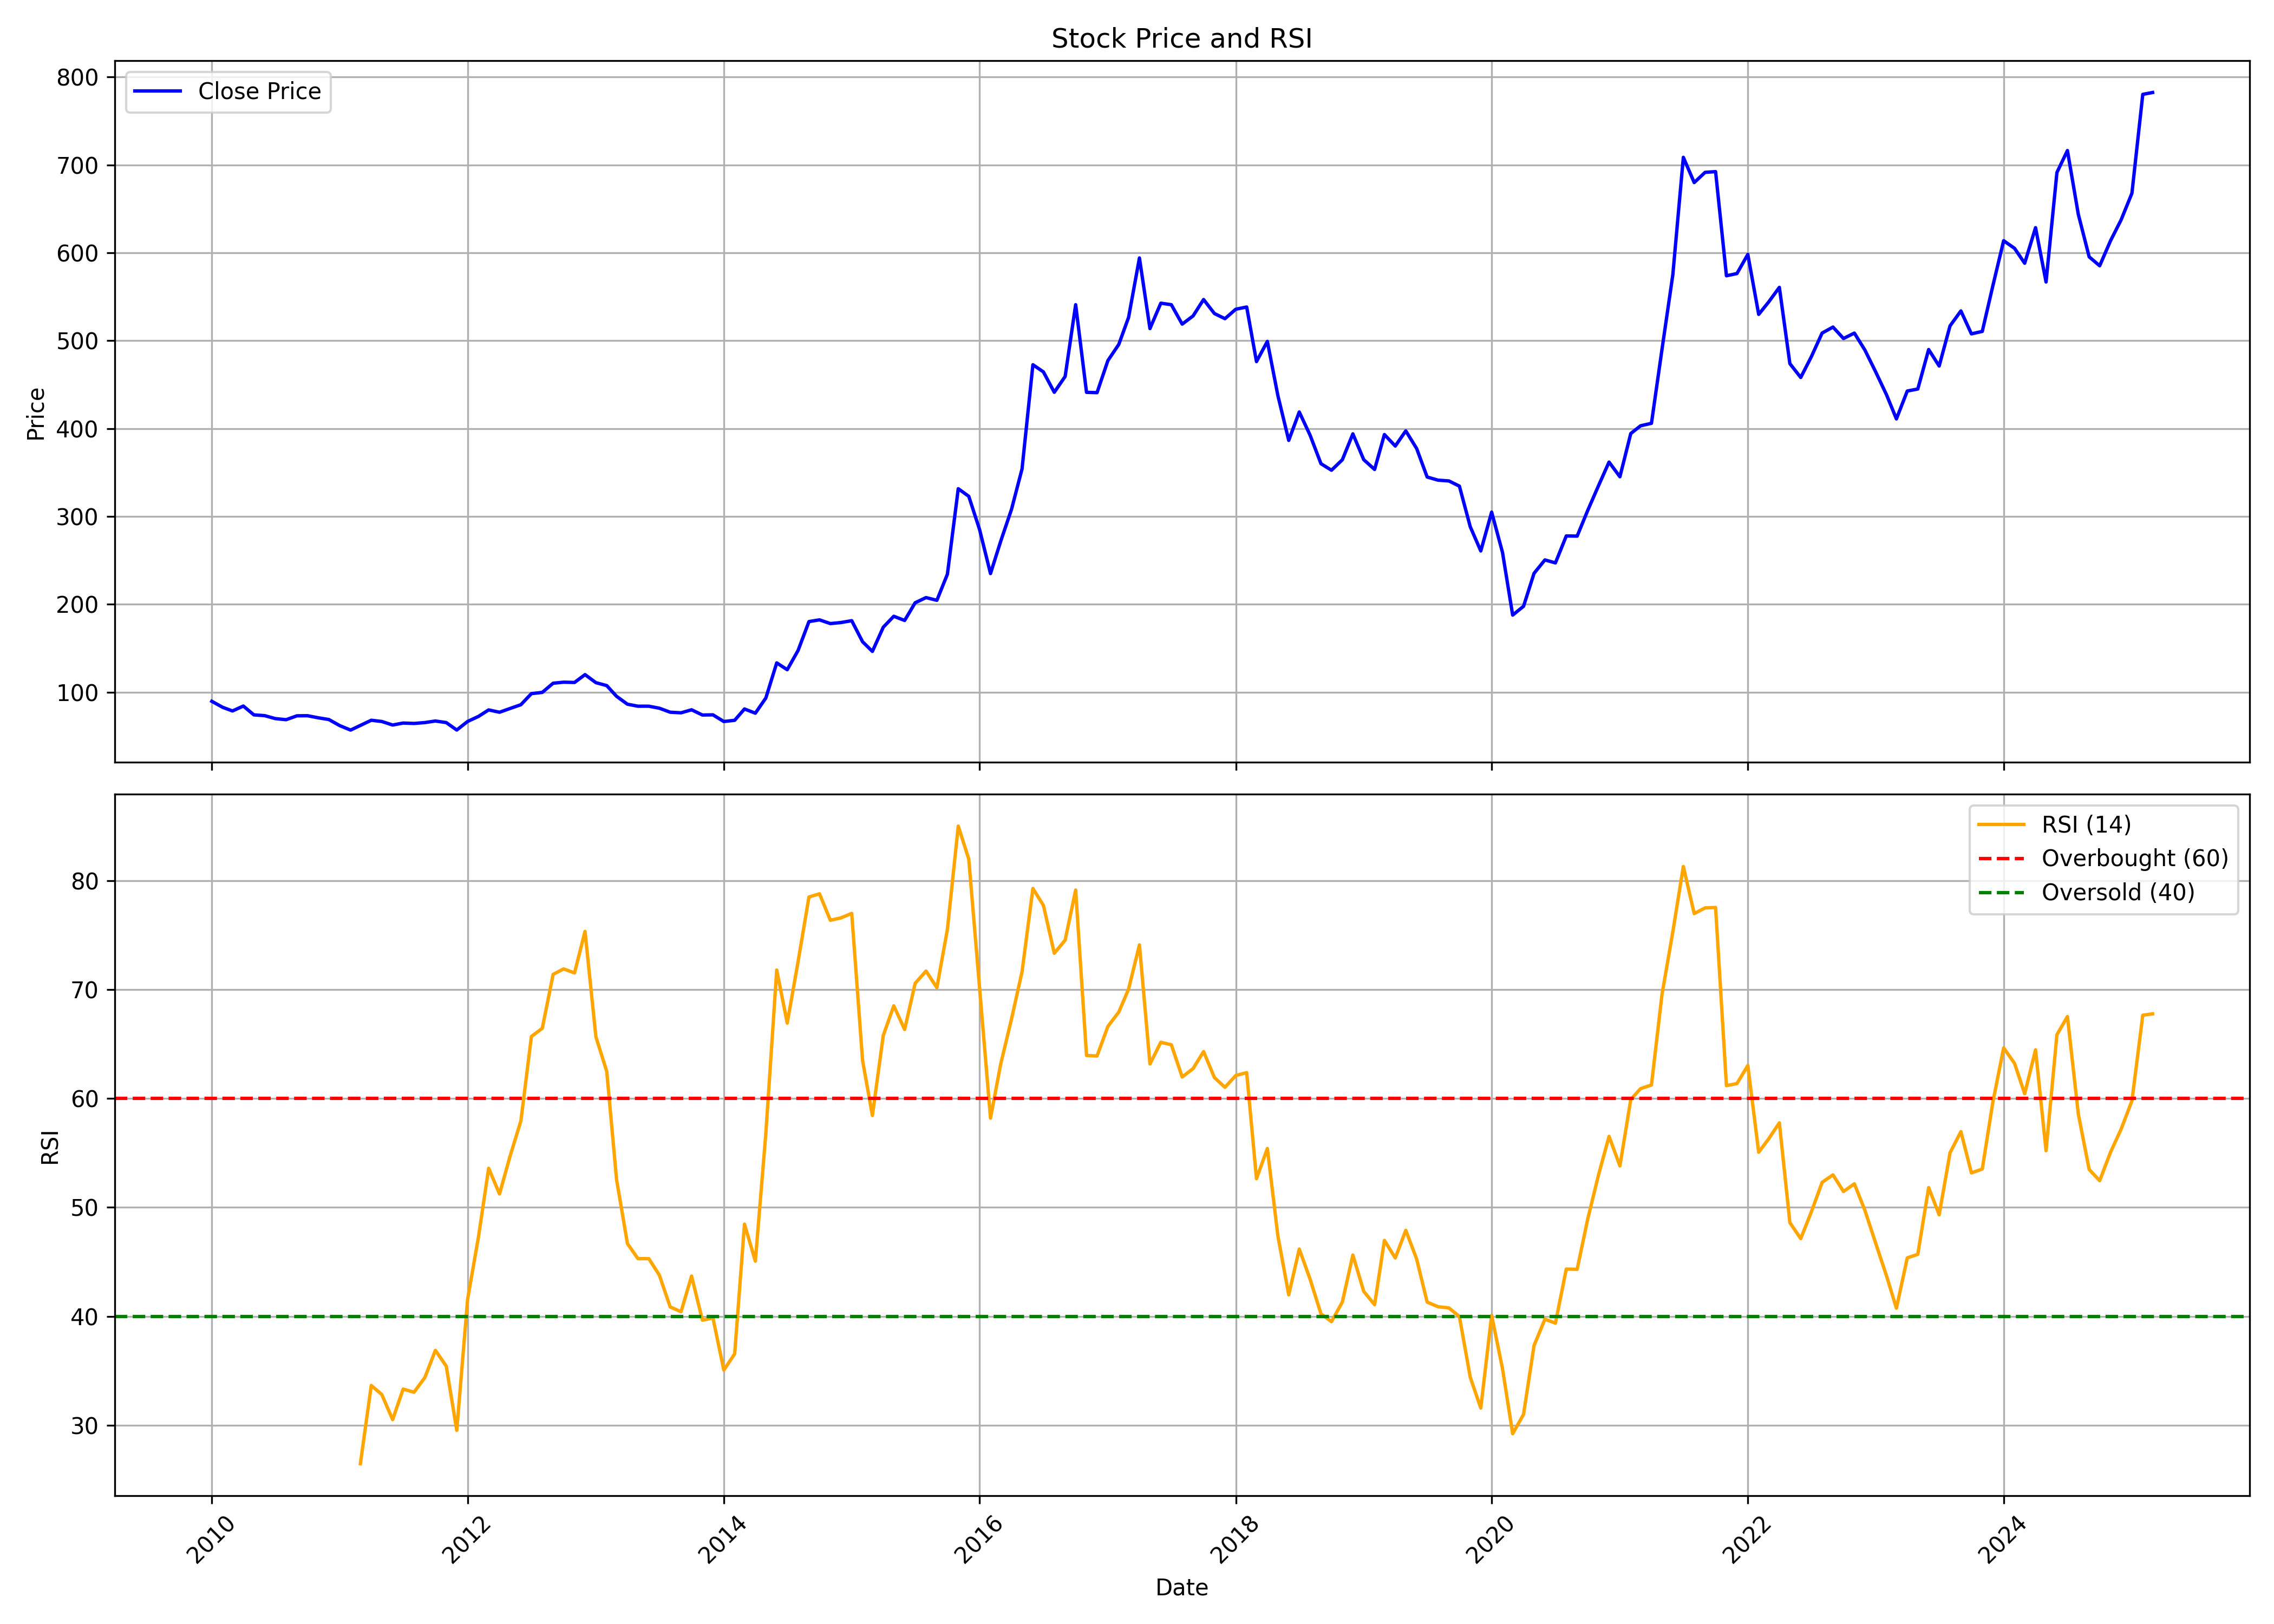

Data behind this chart, as committed beside it:
, date, symbol, open, high, low, close, volume, rsi
0, 2010-01-01, DECCANCE, 94.3, 108.4, 87.55, 89.75, 60764, 
1, 2010-02-01, DECCANCE, 87.39, 87.39, 78.65, 82.91, 79418, 
2, 2010-03-01, DECCANCE, 82.91, 97.42, 76.47, 78.76, 133930, 
3, 2010-04-01, DECCANCE, 76.49, 93.82, 76.47, 84.36, 921648, 
4, 2010-05-01, DECCANCE, 85.64, 86.87, 72.21, 74.33, 33650, 
5, 2010-06-01, DECCANCE, 73.85, 81.71, 72.1, 73.41, 19314, 
6, 2010-07-01, DECCANCE, 72.54, 82.94, 68.67, 70.09, 82006, 
7, 2010-08-01, DECCANCE, 71.01, 82.15, 68.21, 68.82, 74408, 
8, 2010-09-01, DECCANCE, 71.46, 81.92, 69.9, 73.24, 74574, 
9, 2010-10-01, DECCANCE, 73.24, 76.53, 70.34, 73.35, 34644, 
10, 2010-11-01, DECCANCE, 73.06, 79.69, 69.9, 70.97, 44658, 
11, 2010-12-01, DECCANCE, 70.48, 73.01, 67.56, 69.01, 20520, 
12, 2011-01-01, DECCANCE, 70.7, 70.74, 60.55, 62.11, 28846, 
13, 2011-02-01, DECCANCE, 64.09, 69.45, 53.87, 57.01, 18064, 
14, 2011-03-01, DECCANCE, 56.1, 76.38, 55.92, 62.33, 35176, 26.48
15, 2011-04-01, DECCANCE, 62.31, 80.89, 62.31, 68.18, 37066, 33.66
16, 2011-05-01, DECCANCE, 66.78, 69.01, 60.59, 66.78, 43636, 32.83
17, 2011-06-01, DECCANCE, 66.78, 66.78, 62.35, 62.77, 13990, 30.52
18, 2011-07-01, DECCANCE, 66.29, 68.52, 62.46, 65, 101500, 33.33
19, 2011-08-01, DECCANCE, 62.33, 73.46, 55.7, 64.56, 90628, 33.04
20, 2011-09-01, DECCANCE, 65.09, 71.83, 62, 65.54, 32896, 34.39
21, 2011-10-01, DECCANCE, 63.07, 71.83, 60.6, 67.34, 21722, 36.88
22, 2011-11-01, DECCANCE, 67.29, 67.34, 60.16, 65.54, 19518, 35.43
23, 2011-12-01, DECCANCE, 65.54, 67.34, 57.06, 57.08, 29090, 29.54
24, 2012-01-01, DECCANCE, 60.11, 67.34, 54.81, 66.82, 24290, 41.58
25, 2012-02-01, DECCANCE, 67.34, 87.09, 65.09, 72.57, 581658, 47.3
26, 2012-03-01, DECCANCE, 75.42, 80.58, 69.07, 79.95, 39148, 53.59
27, 2012-04-01, DECCANCE, 77.21, 83.95, 76.32, 77.3, 19842, 51.23
28, 2012-05-01, DECCANCE, 77.3, 87.09, 74.09, 81.57, 45390, 54.69
29, 2012-06-01, DECCANCE, 79.91, 94.18, 79.06, 85.88, 40772, 57.94
30, 2012-07-01, DECCANCE, 90.62, 111.8, 86.64, 98.47, 51878, 65.69
31, 2012-08-01, DECCANCE, 101, 122.4, 94.18, 99.89, 57578, 66.43
32, 2012-09-01, DECCANCE, 104.6, 115.1, 97.64, 110.3, 42094, 71.39
33, 2012-10-01, DECCANCE, 109.5, 118.7, 108.1, 111.5, 41722, 71.89
34, 2012-11-01, DECCANCE, 116, 118.3, 106.9, 111.2, 59718, 71.52
35, 2012-12-01, DECCANCE, 118.7, 127.4, 111, 120.1, 38856, 75.33
36, 2013-01-01, DECCANCE, 118.6, 124, 100.1, 111, 873002, 65.66
37, 2013-02-01, DECCANCE, 110.2, 117.1, 96.45, 107.6, 462558, 62.48
38, 2013-03-01, DECCANCE, 107.8, 111.4, 94.31, 95.41, 459780, 52.55
39, 2013-04-01, DECCANCE, 93.27, 99.27, 86.44, 86.44, 17414, 46.68
40, 2013-05-01, DECCANCE, 86.44, 102.4, 84.17, 84.17, 80530, 45.3
41, 2013-06-01, DECCANCE, 84.19, 90.95, 84.17, 84.17, 6328, 45.3
42, 2013-07-01, DECCANCE, 84.17, 95, 81.89, 81.89, 3070, 43.79
43, 2013-08-01, DECCANCE, 76.43, 88.26, 76.43, 77.34, 1374, 40.87
44, 2013-09-01, DECCANCE, 78.26, 78.26, 75.96, 76.65, 2384, 40.42
45, 2013-10-01, DECCANCE, 76.65, 80.11, 75.96, 80.11, 2950, 43.7
46, 2013-11-01, DECCANCE, 80.11, 80.11, 73.66, 74.14, 3932, 39.65
47, 2013-12-01, DECCANCE, 77.8, 78.26, 74.12, 74.35, 1742, 39.86
48, 2014-01-01, DECCANCE, 71.36, 74.1, 65.37, 66.76, 16652, 35.07
49, 2014-02-01, DECCANCE, 68.55, 72.51, 65.37, 68.14, 140026, 36.56
50, 2014-03-01, DECCANCE, 69.52, 86.32, 68.62, 81.03, 228030, 48.46
51, 2014-04-01, DECCANCE, 81.05, 85.17, 74.83, 76.22, 5674, 45.07
52, 2014-05-01, DECCANCE, 76.22, 101.2, 73.29, 93.55, 14710, 56.82
53, 2014-06-01, DECCANCE, 98.2, 137, 98.2, 133.5, 59494, 71.78
54, 2014-07-01, DECCANCE, 138.6, 140.1, 114.6, 125.7, 12488, 66.91
55, 2014-08-01, DECCANCE, 124.3, 158.8, 120.6, 147.6, 54454, 72.57
56, 2014-09-01, DECCANCE, 142.3, 189.2, 138.2, 180.5, 516006, 78.49
57, 2014-10-01, DECCANCE, 181, 187, 162.6, 182.4, 38728, 78.78
58, 2014-11-01, DECCANCE, 182.4, 210.1, 172.7, 178.2, 73448, 76.35
59, 2014-12-01, DECCANCE, 175, 226.7, 166.7, 179.3, 80226, 76.57
... 123 more rows
